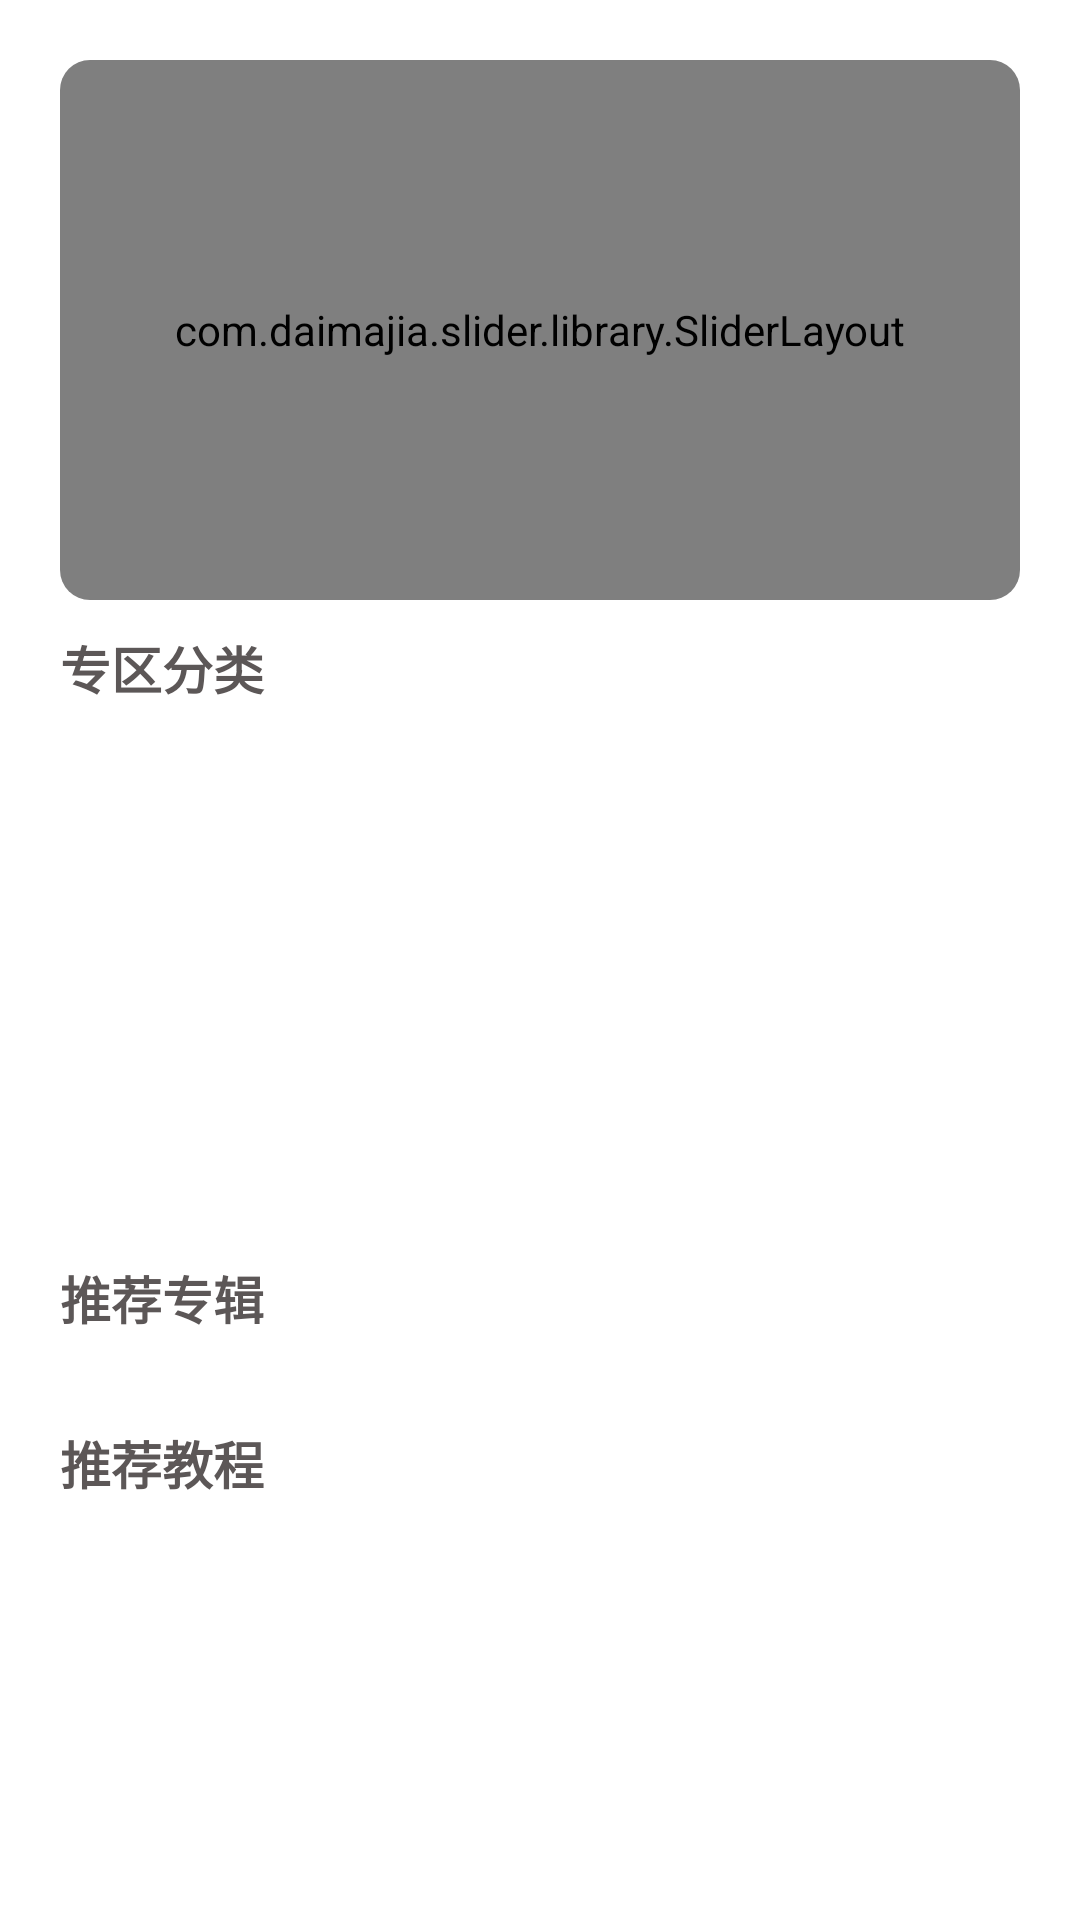

Android layout source for this screen:
<!-- AndroidManifest.xml: application theme AppTheme -->
<!-- res/layout/main_pager_header.xml -->
<?xml version="1.0" encoding="utf-8"?>
<LinearLayout xmlns:android="http://schemas.android.com/apk/res/android"
    android:id="@+id/main_pager_header"
    xmlns:app="http://schemas.android.com/apk/res-auto"
    android:layout_width="match_parent"
    android:layout_height="wrap_content"
    android:background="@color/white"
    android:orientation="vertical"
    android:paddingHorizontal="@dimen/dp_20">

    <android.support.v7.widget.CardView
        android:id="@+id/main_pager_banner"
        android:layout_width="match_parent"
        app:cardCornerRadius="@dimen/dp_10"
        app:cardElevation="0dp"
        android:layout_height="@dimen/dp_180"
        android:layout_marginTop="@dimen/dp_20">

         <com.daimajia.slider.library.SliderLayout
             android:id="@+id/main_pager_slider"
             android:layout_width="match_parent"
             android:layout_height="180dp">

             <com.daimajia.slider.library.Indicators.PagerIndicator
                 style="@style/AndroidImageSlider_Corner_Oval_Orange"
                 android:id="@+id/main_pager_indicator"
                 android:layout_width="wrap_content"
                 android:layout_height="wrap_content"
                 android:layout_alignParentBottom="true"
                 android:layout_centerHorizontal="true"
                 android:layout_marginBottom="70dp"
                 />

         </com.daimajia.slider.library.SliderLayout>
    </android.support.v7.widget.CardView>

    
    <TextView
        android:layout_width="match_parent"
        android:layout_height="wrap_content"
        android:layout_marginTop="10dp"
        android:layout_marginBottom="10dp"
        android:textSize="@dimen/sp_17"
        android:textColor="@color/normal_text"
        android:textStyle="bold"
        android:text="@string/main_pager_labels"/>


    <GridView
        android:id="@+id/main_pager_gridView"
        android:layout_width="match_parent"
        android:layout_height="@dimen/dp_165"
        android:numColumns="4"
        android:scrollbars="none"
        android:verticalSpacing="20dip"
        android:horizontalSpacing="10dip"
        android:stretchMode="columnWidth"
        android:listSelector="@color/transparent"
        android:gravity="center"/>

    
    <RelativeLayout
        android:layout_width="match_parent"
        android:layout_height="wrap_content">

        <TextView
            android:layout_width="match_parent"
            android:layout_height="wrap_content"
            android:layout_marginTop="10dp"
            android:layout_marginBottom="10dp"
            android:textSize="@dimen/sp_17"
            android:textColor="@color/normal_text"
            android:textStyle="bold"
            android:text="@string/recommend_album_title"/>

        
            
            
            
            
            
            
            
            
            
            
            
            
    </RelativeLayout>

    <GridView
        android:id="@+id/main_pager_recommend_album"
        android:layout_width="match_parent"
        android:layout_height="wrap_content"
        android:numColumns="3"
        android:scrollbars="none"
        android:verticalSpacing="20dip"
        android:horizontalSpacing="10dip"
        android:stretchMode="columnWidth"
        android:listSelector="@color/transparent"
        android:gravity="center"/>

    
        
        
        
        

        
            
            
            
            
            
                
                
                
                
            
                
                
                
                
                
                
                
                

        

        
            
            
            
            
            
                
                
                
                
            
                
                
                
                
                
                
                
                
        

        
            
            
            
            
            
                
                
                
                
            
                
                
                
                
                
                
                
                
        
    

    

    <TextView
        android:layout_width="match_parent"
        android:layout_height="wrap_content"
        android:layout_marginTop="20dp"
        android:layout_marginBottom="10dp"
        android:textSize="@dimen/sp_17"
        android:textColor="@color/normal_text"
        android:textStyle="bold"
        android:text="@string/recommend_course_title"/>

</LinearLayout>
<!-- resources referenced by this layout -->
<resources>
  <color name="follow_boarder">#C49E9E</color>
  <color name="normal_text">#5C5757</color>
  <color name="transparent">#00000000</color>
  <color name="white">#ffffff</color>
  <dimen name="dp_10">10dp</dimen>
  <dimen name="dp_165">165dp</dimen>
  <dimen name="dp_180">180dp</dimen>
  <dimen name="dp_20">20dp</dimen>
  <dimen name="dp_40">40dp</dimen>
  <dimen name="dp_80">80dp</dimen>
  <dimen name="sp_12">12sp</dimen>
  <dimen name="sp_17">17sp</dimen>
  <!-- drawable bg_follow (drawable) -->
  <?xml version="1.0" encoding="utf-8"?>
  <shape xmlns:android="http://schemas.android.com/apk/res/android">
      <solid android:color="@color/white"/>
      <corners android:radius="10dip"/>
      <stroke
          android:color="@color/follow_boarder"
          android:width="@dimen/dp_2"
          />
  </shape>
  <string name="main_pager_labels">专区分类</string>
  <string name="recommend_album_title">推荐专辑</string>
  <string name="recommend_course_title">推荐教程</string>
  <string name="search_tint">搜索专辑或教程</string>
  <style name="AppTheme" parent="Theme.AppCompat.Light.NoActionBar">
          
          <item name="colorPrimary">@color/colorPrimary</item>
          <item name="colorPrimaryDark">@android:color/transparent</item>
          
          <item name="android:windowAnimationStyle">@style/windowAnimation</item>
          
          <item name="android:itemBackground">@color/white</item>
          <item name="android:textColor">@color/title_black</item>
  
          //沉浸状态栏
          <item name="android:windowIsTranslucent">true</item>
          <item name="android:windowTranslucentStatus">true</item>
      </style>
  <dimen name="dp_2">2dp</dimen>
  <color name="colorPrimary">#00abff</color>
  <style name="windowAnimation">
          <item name="android:activityOpenEnterAnimation">@anim/push_left_in</item>
          <item name="android:activityOpenExitAnimation">@anim/push_left_out</item>
          <item name="android:activityCloseEnterAnimation">@anim/push_right_in</item>
          <item name="android:activityCloseExitAnimation">@anim/push_right_out</item>
      </style>
  <color name="title_black">#222222</color>
</resources>
